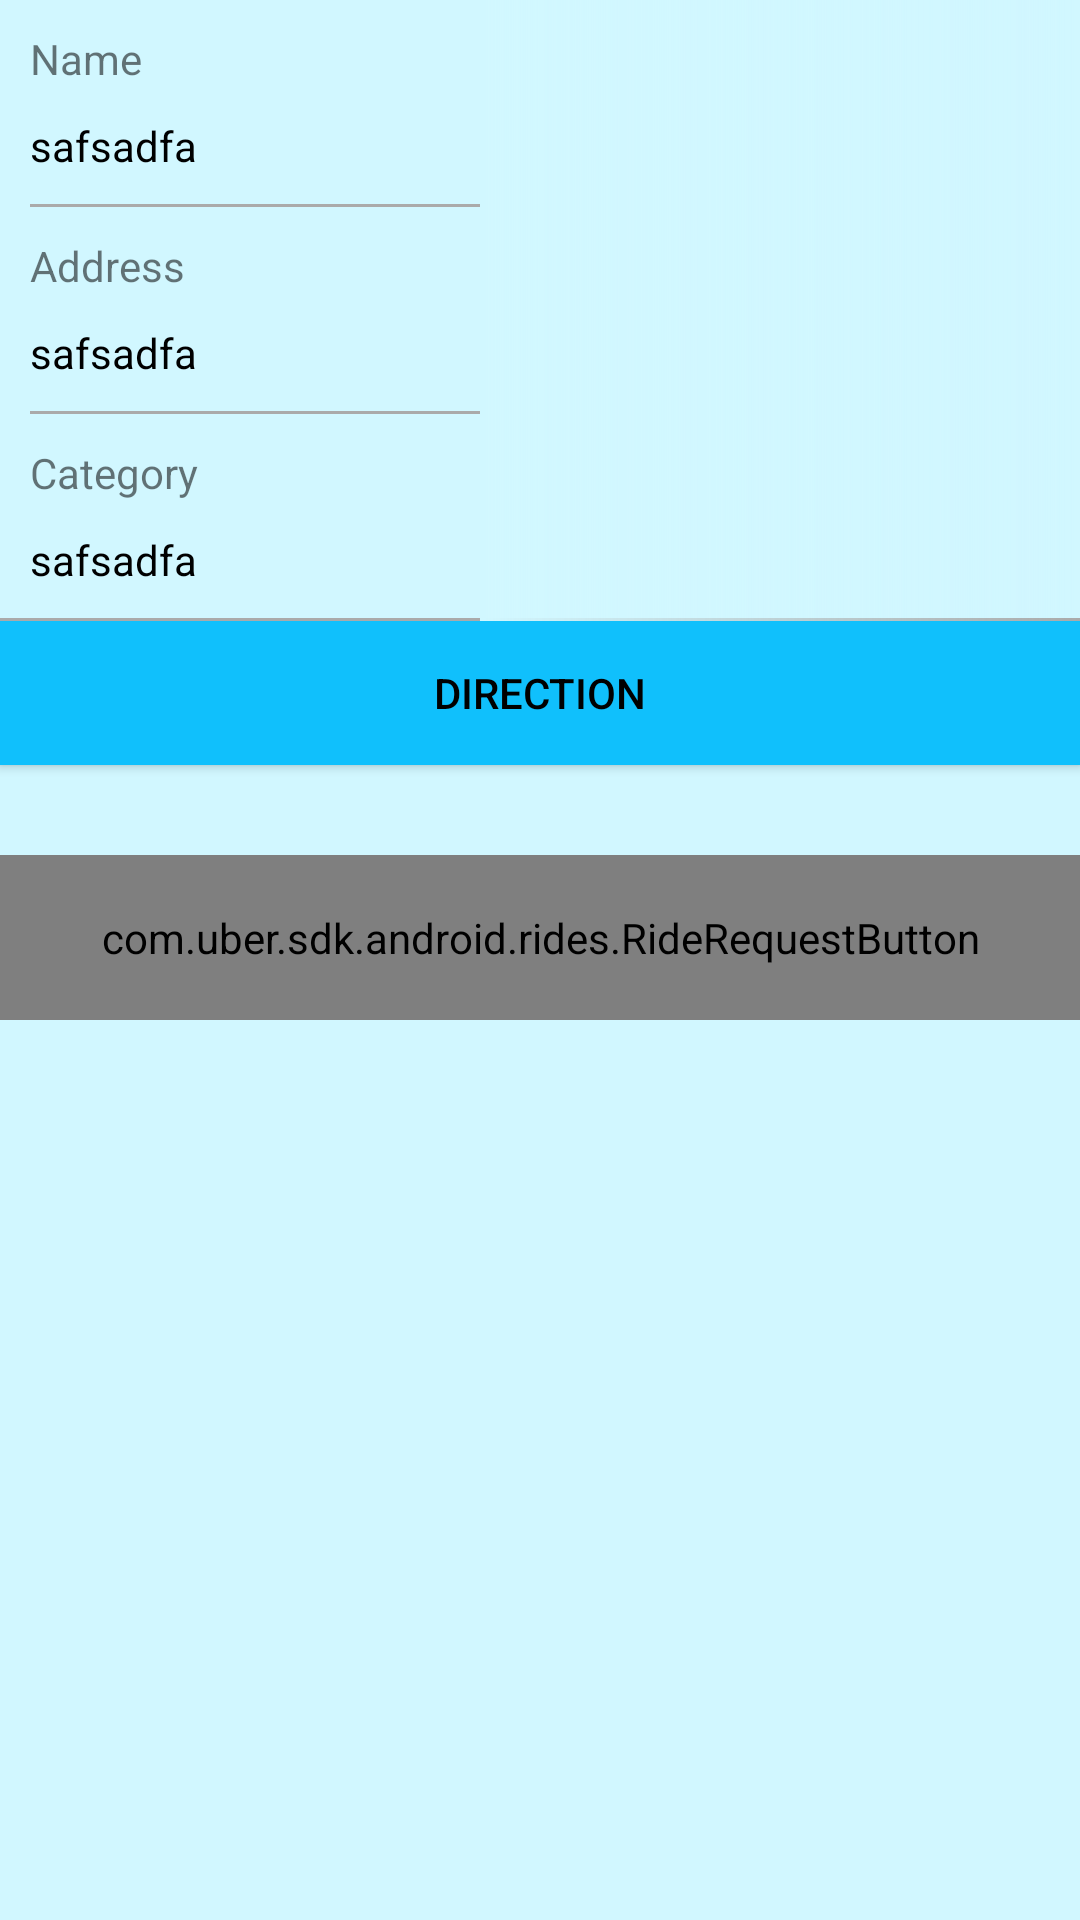

Reconstruct the res/layout file that produces this screen, plus the resources it refers to.
<!-- AndroidManifest.xml: application theme AppTheme -->
<!-- res/layout/fragment_highlights.xml -->
<?xml version="1.0" encoding="utf-8"?>
<ScrollView xmlns:android="http://schemas.android.com/apk/res/android"
    xmlns:tools="http://schemas.android.com/tools"
    xmlns:uber="http://schemas.android.com/apk/res-auto"
    android:layout_width="match_parent"
    android:layout_height="match_parent"
    android:background="#d1f7ff"
    tools:context=".Highlights">

    <LinearLayout
        android:layout_width="match_parent"
        android:layout_height="wrap_content"
        android:orientation="vertical">

    <RelativeLayout
        android:id="@+id/relative_parent"
        android:layout_width="match_parent"
        android:layout_height="wrap_content">

        <TextView
            android:id="@+id/place_list_name"
            android:layout_width="wrap_content"
            android:layout_height="wrap_content"
            android:layout_marginLeft="10dp"
            android:layout_marginTop="10dp"
            android:text="Name" />

        <TextView
            android:id="@+id/name"
            android:layout_width="150dp"
            android:layout_height="wrap_content"
            android:layout_below="@+id/place_list_name"
            android:layout_marginLeft="10dp"
            android:textColor="@color/colorBlack"
            android:layout_marginTop="10dp"
            android:text="safsadfa" />

        <View
            android:id="@+id/linename"
            android:layout_width="150dp"
            android:layout_height="1dp"
            android:layout_below="@id/name"
            android:layout_marginLeft="10dp"
            android:layout_marginTop="10dp"
            android:background="@android:color/darker_gray"/>

        <TextView
            android:id="@+id/place_list_address"
            android:layout_width="wrap_content"
            android:layout_height="wrap_content"
            android:layout_below="@+id/linename"
            android:layout_marginLeft="10dp"
            android:layout_marginTop="10dp"
            android:text="Address" />

        <TextView
            android:id="@+id/address"
            android:layout_width="150dp"
            android:layout_height="wrap_content"
            android:layout_below="@+id/place_list_address"
            android:layout_marginLeft="10dp"
            android:textColor="@color/colorBlack"
            android:layout_marginTop="10dp"
            android:text="safsadfa" />

        <View
            android:id="@+id/lineaddress"
            android:layout_width="150dp"
            android:layout_height="1dp"
            android:layout_below="@id/address"
            android:layout_marginLeft="10dp"
            android:layout_marginTop="10dp"
            android:background="@android:color/darker_gray"/>

        <TextView
            android:id="@+id/place_list_category"
            android:layout_width="wrap_content"
            android:layout_height="wrap_content"
            android:layout_below="@+id/lineaddress"
            android:layout_marginLeft="10dp"
            android:layout_marginTop="10dp"
            android:text="Category" />

        <TextView
            android:id="@+id/category"
            android:layout_width="150dp"
            android:layout_height="wrap_content"
            android:layout_below="@+id/place_list_category"
            android:layout_marginLeft="10dp"
            android:textColor="@color/colorBlack"
            android:layout_marginTop="10dp"
            android:text="safsadfa" />

        <View
            android:id="@+id/linecategory"
            android:layout_width="match_parent"
            android:layout_height="1dp"
            android:layout_below="@id/category"
            android:layout_marginTop="10dp"
            android:background="@android:color/darker_gray"/>

        <ImageView
            android:layout_width="500dp"
            android:layout_height="250dp"
            android:layout_alignBottom="@+id/linecategory"
            android:layout_alignParentRight="true"
            android:layout_toEndOf="@+id/name"
            android:src="@drawable/screenshot" />

        <RelativeLayout
            android:layout_width="match_parent"
            android:layout_height="270dp"
            android:layout_toEndOf="@+id/name"
            android:layout_alignBottom="@+id/linecategory"
            android:background="@drawable/round_corners" />


    </RelativeLayout>

    <RelativeLayout
        android:layout_width="match_parent"
        android:layout_height="wrap_content">

        <Button
            android:id="@+id/direction"
            android:layout_width="match_parent"
            android:layout_height="wrap_content"
            android:text="Direction"
            android:textColor="@color/colorBlack"
            android:background="@color/colorPrimary"/>

        <com.uber.sdk.android.rides.RideRequestButton
            android:id="@+id/uber"
            android:layout_width="match_parent"
            android:layout_height="55dp"
            android:layout_marginTop="30dp"
            android:layout_below="@+id/direction"
            uber:ub__style="black" />

    </RelativeLayout>
    </LinearLayout>

</ScrollView>
<!-- resources referenced by this layout -->
<resources>
  <color name="colorBlack">#000000</color>
  <color name="colorPrimary">#10c0fc</color>
  <!-- drawable round_corners (drawable) -->
  <?xml version="1.0" encoding="utf-8"?>
  <shape xmlns:android="http://schemas.android.com/apk/res/android">
  
      <gradient
          android:type="linear"
          android:angle="0"
          android:startColor="#d1f7ff"
          android:endColor="#00000000"/>
  </shape>
  <style name="AppTheme" parent="Theme.MaterialComponents.Light.NoActionBar.Bridge">
          
          <item name="colorPrimary">@color/colorPrimary</item>
          <item name="colorPrimaryDark">@color/colorPrimary</item>
          <item name="colorAccent">@color/colorBlack</item>
      </style>
</resources>
